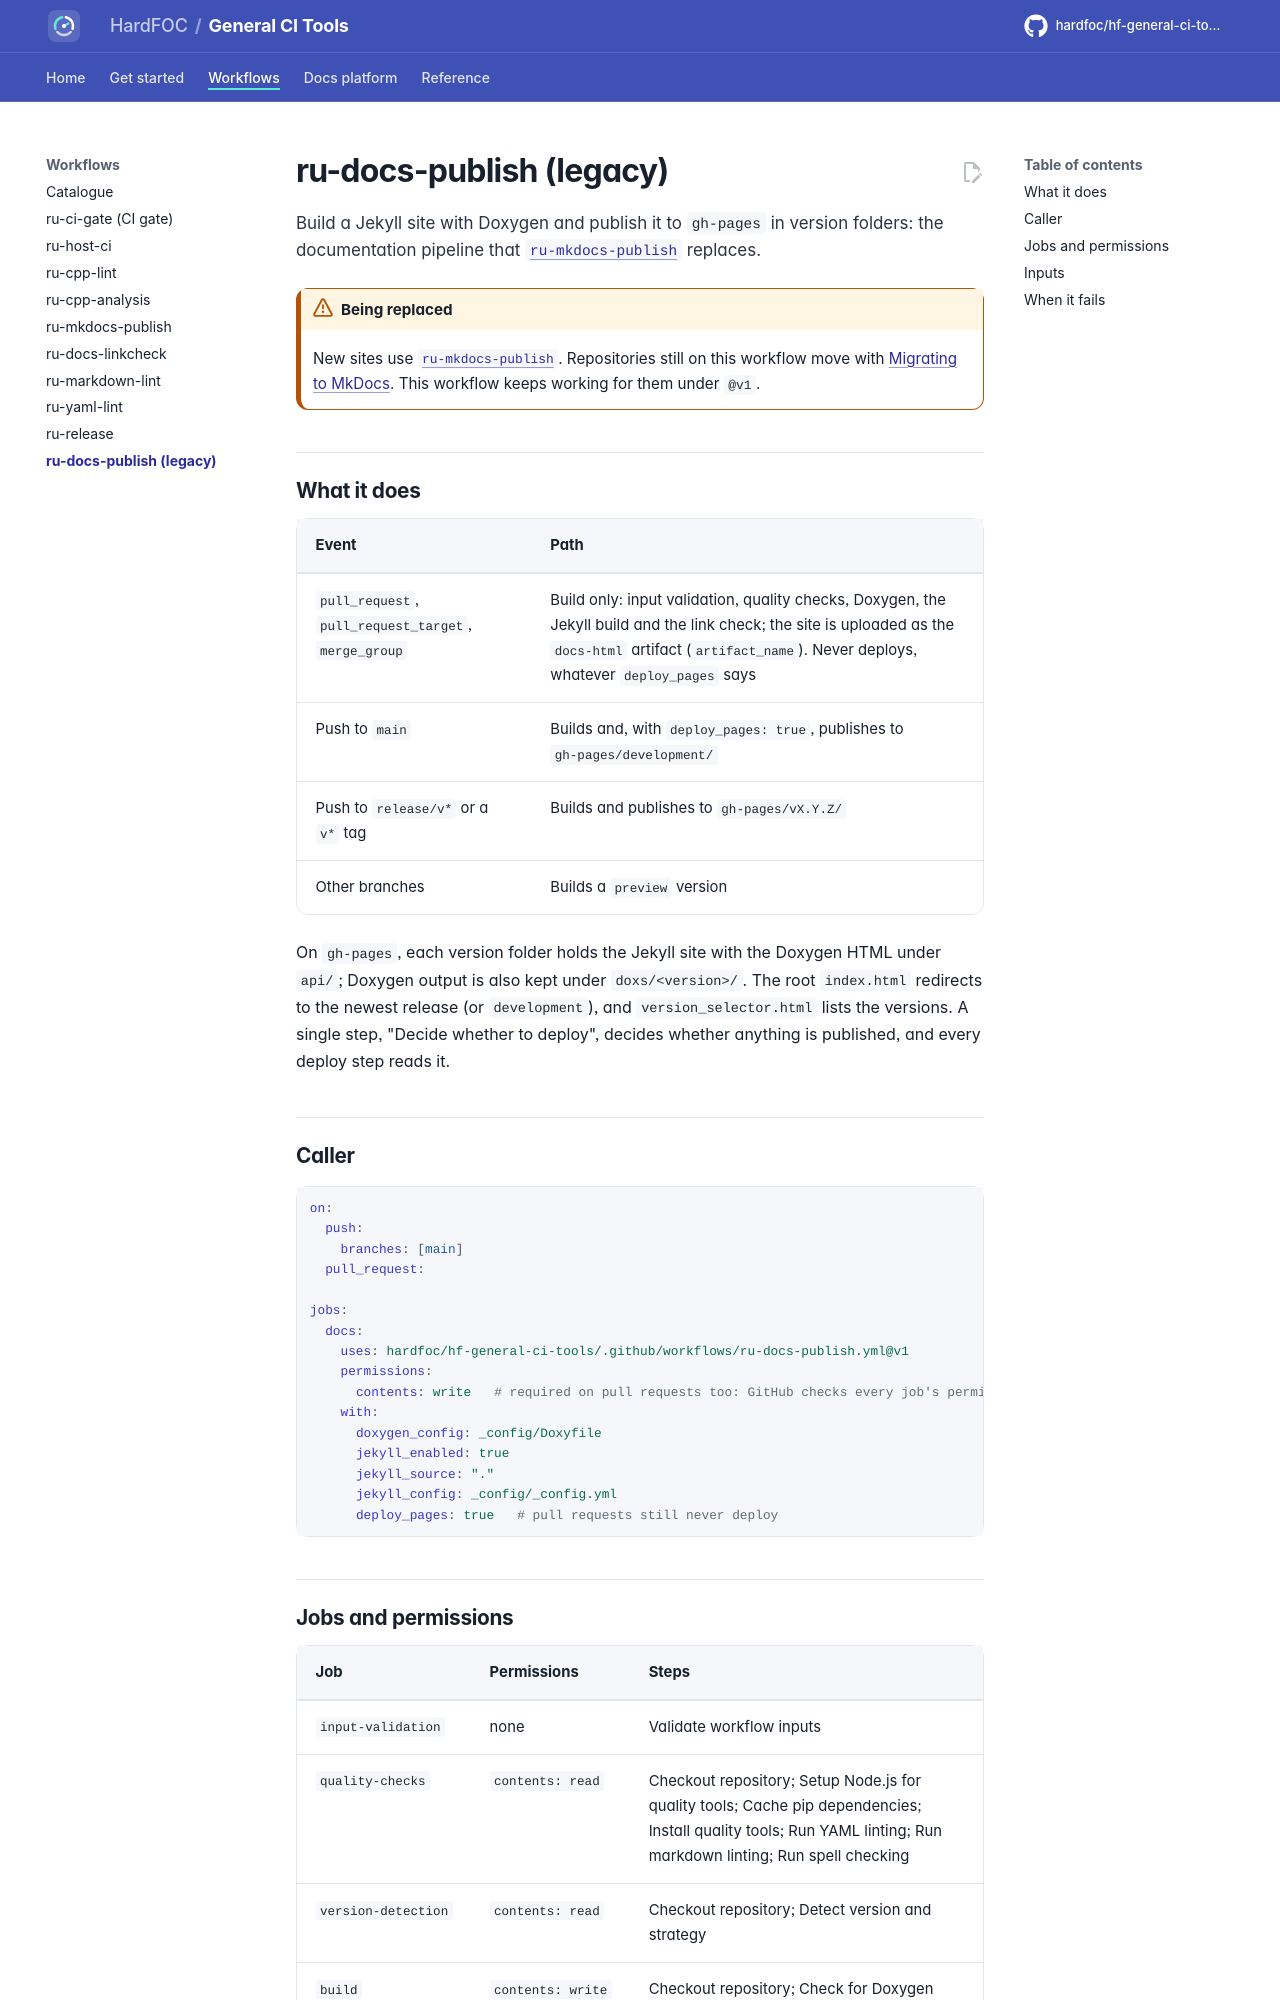

repository: hardfoc/hf-general-ci-tools · page: dev/ru-docs-publish/index.html · generator: mkdocs

# ru-docs-publish (legacy)

Build a Jekyll site with Doxygen and publish it to `gh-pages` in version folders: the documentation pipeline that
[`ru-mkdocs-publish`](ru-mkdocs-publish.md) replaces.

!!! warning "Being replaced"
    New sites use [`ru-mkdocs-publish`](ru-mkdocs-publish.md). Repositories still on this workflow move with
    [Migrating to MkDocs](MIGRATING-TO-MKDOCS.md). This workflow keeps working for them under `@v1`.

## What it does

| Event | Path |
| --- | --- |
| `pull_request`, `pull_request_target`, `merge_group` | Build only: input validation, quality checks, Doxygen, the Jekyll build and the link check; the site is uploaded as the `docs-html` artifact (`artifact_name`). Never deploys, whatever `deploy_pages` says |
| Push to `main` | Builds and, with `deploy_pages: true`, publishes to `gh-pages/development/` |
| Push to `release/v*` or a `v*` tag | Builds and publishes to `gh-pages/vX.Y.Z/` |
| Other branches | Builds a `preview` version |

On `gh-pages`, each version folder holds the Jekyll site with the Doxygen HTML under `api/`; Doxygen output is
also kept under `doxs/<version>/`. The root `index.html` redirects to the newest release (or `development`), and
`version_selector.html` lists the versions. A single step, "Decide whether to deploy", decides whether anything is
published, and every deploy step reads it.

## Caller

```yaml
on:
  push:
    branches: [main]
  pull_request:

jobs:
  docs:
    uses: hardfoc/hf-general-ci-tools/.github/workflows/ru-docs-publish.yml@v1
    permissions:
      contents: write   # required on pull requests too: GitHub checks every job's permissions before the run
    with:
      doxygen_config: _config/Doxyfile
      jekyll_enabled: true
      jekyll_source: "."
      jekyll_config: _config/_config.yml
      deploy_pages: true   # pull requests still never deploy
```
